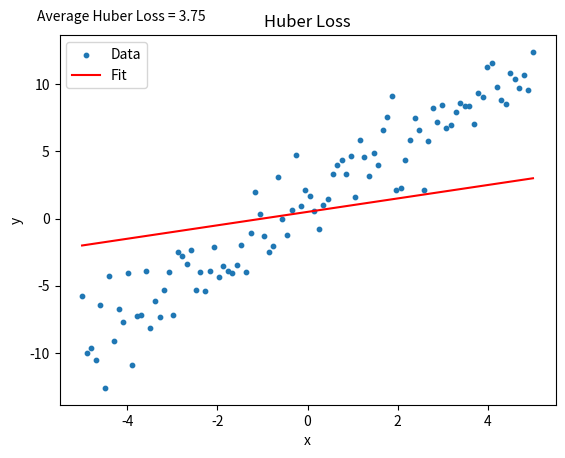

Source code (Python):
import numpy as np
import matplotlib.pyplot as plt

def huber_loss(y, f, delta):
    absolute_errors = np.abs(y - f)
    quadratic_errors = 0.5 * np.square(y - f)
    mask = absolute_errors <= delta
    loss = np.where(mask, quadratic_errors, delta * absolute_errors - 0.5 * delta**2)
    return loss

# 生成一些样本数据
np.random.seed(1)
x = np.linspace(-5, 5, 100)
y = 2*x + 1 + np.random.randn(100) * 2  # 添加噪声

# 预测函数
def predict(x, w, b):
    return w * x + b

# 计算Huber损失
w = 0.5
b = 0.5
delta = 1.0
loss = huber_loss(y, predict(x, w, b), delta)
average_loss = np.mean(loss)

# 绘制数据点和拟合线
plt.scatter(x, y, s=10, label='Data')
plt.plot(x, predict(x, w, b), color='red', label='Fit')
plt.title('Huber Loss')
plt.xlabel('x')
plt.ylabel('y')
plt.text(-6, 15, 'Average Huber Loss = {:.2f}'.format(average_loss), ha='left', va='center')
plt.legend()
plt.show()